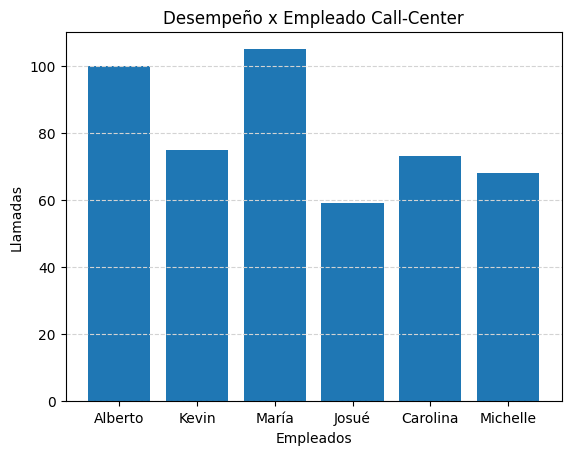
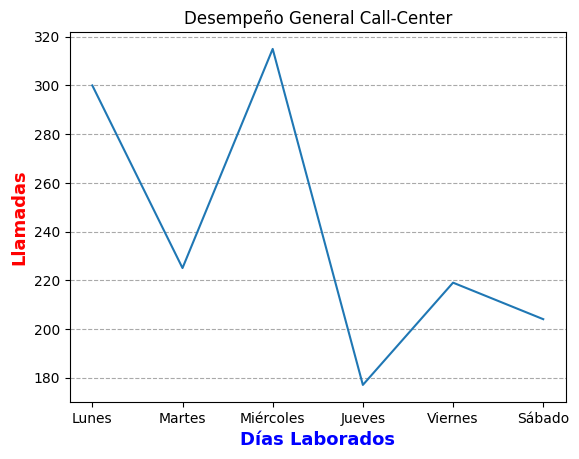

Here is the Python script that generated these plots, in order:
import matplotlib.pyplot as plt

# Datos Gráfica de Barras
ejeXB = ['Alberto','Kevin','María','Josué','Carolina','Michelle']
ejeYB = [100, 75, 105, 59, 73, 68]
# Datos Gráfica de Líneas
ejeXL = ['Lunes','Martes','Miércoles','Jueves','Viernes','Sábado']
ejeYL = [100*3, 75*3, 105*3, 59*3, 73*3, 68*3]

plt.rcdefaults()
figB, axB = plt.subplots()
figL, axL = plt.subplots()

# GRÁFICA DE BARRAS
axB.bar(ejeXB, ejeYB) # Datos de los ejes de la gráfica de barras, se usa función bar()

axB.set_xlabel('Empleados') # Titulos de los ejes
axB.set_ylabel('Llamadas')

axB.grid(axis='y', color='lightgray', linestyle='dashed')
axB.set_title('Desempeño x Empleado Call-Center')
# -------------------------------------------------------

# GRÁFICA DE LÍNEAS
axL.plot(ejeXL, ejeYL) # Configuración de los ejes de la gráfica de lineas, se usa función plot()

# Titulos de los ejes
axL.set_xlabel('Días Laborados', fontdict = {'fontweight':'bold', 'fontsize':13, 'color':'blue'})
axL.set_ylabel('Llamadas', fontdict = {'fontweight':'bold', 'fontsize':13, 'color':'red'})

axL.grid(axis='y', color='darkgray', linestyle='dashed')
axL.set_title('Desempeño General Call-Center')
# -------------------------------------------------------

#plt.show()
figB.savefig('./graficaBarras.png')
figL.savefig('./graficaLineas.png')